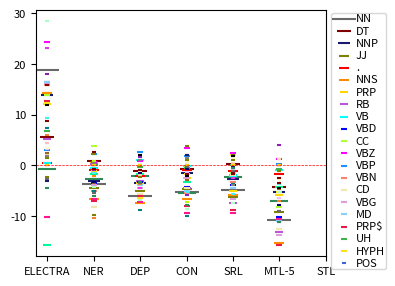

This chart was generated by the following Python code:
# -*- coding:utf-8 -*-
# Author: hankcs
# Date: 2021-05-11 19:50
import os
from collections import defaultdict

import matplotlib.pyplot as plt
import math

prop_cycle = plt.rcParams['axes.prop_cycle']
plt.rcParams["figure.figsize"] = (4, 3)
plt.rcParams.update({'font.size': 8})


def main():
    table = '''
	static	single	ner	dep	con	srl	all
NN	56.88	37.96 ± 0.53	34.37 ± 0.55	32.01 ± 2.63	32.80 ± 2.33	33.07 ± 1.32	27.21 ± 4.88
IN	26.15	26.84 ± 3.71	24.10 ± 6.38	24.74 ± 12.25	21.33 ± 1.00	24.60 ± 1.35	19.90 ± 4.01
DT	61.31	55.67 ± 2.16	56.62 ± 0.90	54.55 ± 0.93	54.94 ± 0.79	55.86 ± 1.70	51.43 ± 1.01
NNP	49.27	35.33 ± 0.26	32.27 ± 2.02	31.89 ± 0.89	33.83 ± 1.36	32.65 ± 0.95	30.14 ± 2.22
JJ	46.28	31.98 ± 1.07	27.48 ± 1.48	26.94 ± 0.79	27.35 ± 0.13	25.67 ± 0.74	22.76 ± 2.55
.	96.83	96.42 ± 0.37	95.60 ± 1.13	94.41 ± 0.34	95.58 ± 0.18	95.30 ± 0.30	94.79 ± 1.00
NNS	71.05	56.68 ± 1.19	50.07 ± 1.59	49.16 ± 0.70	50.12 ± 1.35	50.83 ± 2.51	41.43 ± 3.56
PRP	71.46	59.27 ± 2.05	59.80 ± 3.47	55.82 ± 3.02	56.73 ± 3.27	54.13 ± 2.72	53.43 ± 1.18
RB	47.59	42.33 ± 2.14	42.64 ± 1.72	39.31 ± 2.97	37.79 ± 3.93	34.93 ± 1.71	29.15 ± 1.71
,	81.45	97.11 ± 0.60	95.43 ± 1.86	95.34 ± 1.16	93.85 ± 1.87	95.17 ± 1.64	92.85 ± 0.95
VB	73.64	73.25 ± 1.50	72.76 ± 1.75	74.39 ± 0.97	73.15 ± 1.89	71.17 ± 3.17	72.29 ± 2.54
VBD	52.84	36.42 ± 7.89	33.00 ± 2.53	33.19 ± 5.36	32.17 ± 1.26	32.48 ± 2.85	26.15 ± 3.53
CC	60.11	46.28 ± 1.63	50.07 ± 3.19	48.91 ± 4.49	45.99 ± 3.90	44.75 ± 7.39	38.16 ± 3.31
VBZ	55.89	31.56 ± 0.64	32.29 ± 0.96	32.38 ± 5.58	35.05 ± 1.80	34.09 ± 3.79	32.79 ± 13.23
VBP	55.89	52.92 ± 2.52	55.21 ± 1.15	55.52 ± 0.25	54.73 ± 0.97	54.96 ± 0.52	53.28 ± 2.55
VBN	63.66	47.73 ± 0.62	42.69 ± 0.91	41.82 ± 0.37	42.28 ± 1.63	44.50 ± 0.81	35.18 ± 0.30
CD	74.12	57.70 ± 1.97	49.45 ± 2.32	52.09 ± 2.29	53.23 ± 2.81	55.82 ± 0.97	45.10 ± 3.65
VBG	61.73	45.46 ± 3.53	41.57 ± 1.60	41.01 ± 1.43	43.00 ± 1.92	38.83 ± 2.78	31.73 ± 2.52
TO	74.09	84.27 ± 4.72	77.58 ± 2.83	76.96 ± 2.61	74.95 ± 0.12	74.85 ± 0.56	73.61 ± 1.07
MD	86.16	69.63 ± 0.63	68.27 ± 0.89	65.69 ± 0.90	64.67 ± 3.52	65.12 ± 1.61	58.64 ± 2.64
PRP$	79.84	67.10 ± 6.43	60.05 ± 3.21	61.09 ± 6.28	59.00 ± 3.76	58.26 ± 1.31	51.37 ± 2.30
UH	73.77	67.06 ± 2.49	67.12 ± 1.88	66.75 ± 3.98	66.63 ± 5.28	67.20 ± 1.74	66.35 ± 1.81
HYPH	97.03	84.76 ± 2.67	83.61 ± 4.36	78.38 ± 2.16	83.12 ± 1.87	86.77 ± 2.52	79.55 ± 7.41
POS	97.99	93.49 ± 0.00	93.49 ± 0.00	93.49 ± 0.00	93.49 ± 0.00	93.49 ± 0.00	93.49 ± 0.00
'	67.14	61.19 ± 3.80	50.75 ± 4.24	57.58 ± 2.72	58.40 ± 1.83	60.21 ± 1.10	54.15 ± 2.16
``	72.70	54.57 ± 5.54	53.71 ± 2.01	56.14 ± 3.27	48.72 ± 4.35	56.10 ± 7.53	58.53 ± 6.54
WDT	61.05	51.73 ± 4.90	50.14 ± 5.56	50.67 ± 7.68	46.48 ± 1.36	46.07 ± 3.13	48.11 ± 5.17
WP	84.66	61.51 ± 3.82	56.49 ± 0.57	57.02 ± 2.17	59.47 ± 3.20	59.06 ± 4.06	52.49 ± 2.73
WRB	63.27	59.82 ± 2.81	60.71 ± 1.74	56.42 ± 3.27	52.61 ± 0.91	56.10 ± 2.64	50.88 ± 8.43
RP	80.99	76.55 ± 0.46	75.74 ± 0.15	74.71 ± 0.70	75.17 ± 0.86	74.80 ± 0.95	73.71 ± 0.43
:	61.24	53.81 ± 1.41	48.75 ± 2.66	45.01 ± 2.54	43.76 ± 4.03	50.19 ± 1.69	42.57 ± 8.32
JJR	52.14	48.93 ± 0.74	49.08 ± 0.33	45.37 ± 1.50	47.72 ± 1.55	48.15 ± 0.33	42.52 ± 2.78
NNPS	56.64	54.18 ± 0.13	50.62 ± 0.33	52.58 ± 1.03	51.27 ± 0.13	53.01 ± 1.03	49.60 ± 2.76
EX	93.16	89.79 ± 2.63	92.07 ± 1.14	88.71 ± 2.73	90.55 ± 1.98	91.20 ± 1.17	86.97 ± 3.43
JJS	59.83	43.96 ± 0.67	43.23 ± 3.41	42.36 ± 0.44	46.00 ± 4.38	42.65 ± 2.91	41.49 ± 1.51
RBR	80.27	51.72 ± 5.96	47.39 ± 1.37	44.84 ± 5.17	43.20 ± 5.85	44.39 ± 1.18	46.49 ± 3.92
-LRB-	84.26	82.74 ± 4.43	72.93 ± 3.84	82.57 ± 5.95	86.47 ± 1.17	84.77 ± 2.69	82.91 ± 2.05
-RRB-	86.22	84.18 ± 1.35	84.52 ± 1.18	82.31 ± 0.29	84.35 ± 2.36	84.69 ± 1.53	85.38 ± 5.51
$	94.80	94.80 ± 1.53	91.52 ± 0.89	93.26 ± 1.46	94.03 ± 3.18	94.41 ± 2.19	86.90 ± 4.49
PDT	87.95	86.15 ± 4.55	86.54 ± 1.25	87.15 ± 0.92	87.55 ± 2.44	82.33 ± 3.92	85.14 ± 2.43
RBS	75.89	63.99 ± 3.72	61.90 ± 1.36	66.07 ± 4.72	61.90 ± 1.03	65.78 ± 1.86	59.52 ± 5.95
FW	62.89	65.64 ± 3.90	60.14 ± 1.58	62.20 ± 6.86	65.29 ± 2.14	64.61 ± 3.90	56.70 ± 5.16
NFP	56.67	61.11 ± 2.55	55.00 ± 3.33	57.78 ± 1.92	53.33 ± 3.34	60.56 ± 7.88	50.00 ± 4.41
WP$	100.00	91.23 ± 1.52	93.86 ± 4.02	90.35 ± 4.02	89.47 ± 2.64	89.47 ± 0.00	87.72 ± 5.48
XX	75.00	78.12 ± 0.00	78.12 ± 0.00	78.12 ± 3.13	80.21 ± 1.81	78.12 ± 0.00	78.12 ± 0.00
SYM	63.33	65.55 ± 3.85	67.78 ± 1.92	63.33 ± 3.34	66.67 ± 3.34	66.67 ± 0.00	64.44 ± 5.09
ADD	100.00	100.00 ± 0.00	100.00 ± 0.00	100.00 ± 0.00	100.00 ± 0.00	100.00 ± 0.00	100.00 ± 0.00
LS	100.00	100.00 ± 0.00	97.92 ± 3.61	100.00 ± 0.00	100.00 ± 0.00	100.00 ± 0.00	100.00 ± 0.00
AFX	100.00	100.00 ± 0.00	100.00 ± 0.00	100.00 ± 0.00	100.00 ± 0.00	100.00 ± 0.00	100.00 ± 0.00	
    '''
    plt.axhline(y=0, color='r', linewidth=0.5, linestyle='--')
    head = True
    group = defaultdict(dict)
    names = ['ELECTRA', 'NER', 'DEP', 'CON', 'SRL', 'MTL-5']
    headers = ['ELECTRA', 'STL'] + names[1:]
    ss = defaultdict(dict)
    raw = defaultdict(dict)
    nmax = 20
    for line in table.splitlines():
        line = line.strip()
        if not line:
            continue
        cells = line.split('\t')
        if not cells:
            continue
        if head:
            head = False
            continue

        label, scores = cells[0], cells[1:]
        for n, s in zip(headers, scores):
            raw[n][label] = s
        scores = [float(x.split()[0]) for x in scores]
        for n, s in zip(headers, scores):
            ss[n][label] = s
        scores[0], scores[1] = scores[1], scores[0]
        for n, s in zip(names, scores[1:]):
            group[n][label] = s - scores[0]
        # nmax -= 1
        # if not nmax:
        #     break
    texts = []
    xys = defaultdict(lambda: ([], []))
    ng = set()
    for i, (n, scores) in enumerate(group.items()):
        for j, (label, diff) in enumerate(scores.items()):
            # plt.scatter(i + 1, diff)
            xys[label][0].append(i + 1)
            xys[label][1].append(diff)
            if diff > 0 and len(ng) <= 20:
                ng.add(label)
            # texts.append(plt.text(i + 1, diff, label))
    # colors = prop_cycle.by_key()['color']
    # colors.extend(['r', 'g', 'b', 'c', 'm', 'y'])
    # colors = ['#e6194b', '#3cb44b', '#ffe119', '#4363d8', '#f58231', '#911eb4', '#46f0f0', '#f032e6', '#bcf60c', '#fabebe', '#008080', '#e6beff', '#9a6324', '#fffac8', '#800000', '#aaffc3', '#808000', '#ffd8b1', '#000075', '#808080', '#ffffff', '#000000']
    colors = ['#696969', '#2e8b57', '#800000', '#191970', '#808000', '#ff0000', '#ff8c00', '#ffd700', '#ba55d3',
              '#00fa9a', '#00ffff', '#0000ff', '#adff2f', '#ff00ff', '#1e90ff', '#fa8072', '#eee8aa', '#dda0dd',
              '#ff1493', '#87cefa'] + ['#e6194b', '#3cb44b', '#ffe119', '#4363d8', '#f58231', '#911eb4', '#46f0f0',
                                       '#f032e6', '#bcf60c', '#fabebe', '#008080', '#e6beff', '#9a6324', '#fffac8',
                                       '#800000', '#aaffc3', '#808000', '#ffd8b1', '#000075', '#808080', '#000000']
    print('\t'.join([''] + headers))
    headers[0] = 'STL'
    headers[1] = 'ELECTRA'
    for label in xys.keys():
        cs = ['\\texttt{' + label.replace('$', '\\$') + '}']
        win = max([(g, d[label]) for g,d in ss.items()], key=lambda x:x[-1])[1]
        for g in headers:
            data = ss[g]
            cell = f'{data[label]:.2f}'
            if win == data[label]:
                cell = '\\textbf{' + cell + '}'
            # cell = raw[g][label].replace(' ± ', '$\pm$')
            diff = group[g].get(label, None)
            if diff is not None:
                if diff > 0:
                    cell += '\\posdiff{' + f'{diff:.2f}' + '}'
                else:
                    cell += '\\negdiff{' + f'{diff:.2f}' + '}'
            cs.append(cell)
        print(' & '.join(cs) + ' \\\\ ')
    # exit(0)

    nmax = 20
    for label in xys.keys():
        if len(ng) >= nmax:
            break
        ng.add(label)
    for i, (label, xy) in enumerate(xys.items()):
        plt.scatter(*xy, label=label if label in ng else '_nolegend_', color=colors[i % len(colors)], marker='_',
                    s=300 / (i + 1))
    # adjust_text(texts)
    plt.legend(bbox_to_anchor=(1, 1.01), loc='upper left', labelspacing=0.2, borderpad=0.1, handletextpad=0.1)
    plt.xticks(list(range(1, 1 + len(group))), list(group.keys()))
    # plt.ylabel('Δacc')
    plt.tight_layout()
    pdf = 'EMNLP-2021-MTL/fig/electra/pos-acc-diff.pdf'
    os.makedirs(os.path.dirname(pdf), exist_ok=True)
    plt.savefig(pdf)
    plt.show()


if __name__ == '__main__':
    main()
